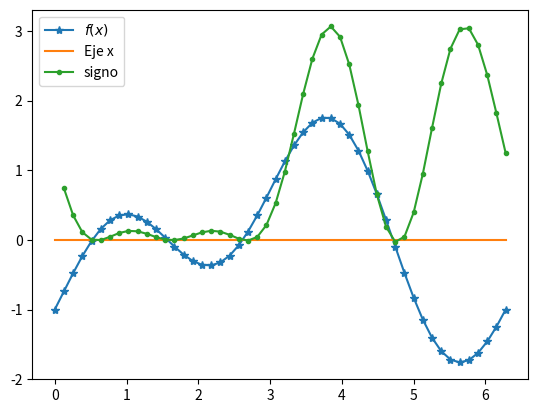

Recreate this plot in Python.

import numpy as np
import matplotlib.pyplot as plt


x = np.linspace(0,2*np.pi, 50)
y = np.sin(2*x)-np.cos(x)

plt.plot(x,y, marker = '*', label = r'$f(x)$')
plt.plot(x,np.zeros(len(x)), label = 'Eje x')

#sign = np.zeros(len(y)-1)
#for i in range(0, len(sign)):
#    sign[i] = y[i]*y[i+1]/np.abs(y[i]*y[i+1])

sign = np.zeros(len(y)-1)
intervalos = []
for i in range(0, len(sign)):
    sign[i] = y[i]*y[i+1]
    if sign[i] <= 0:
        intervalos.append([x[i], x[i+1]])
print(intervalos)

plt.plot(x[1:],sign, label = 'signo', marker = '.')

plt.legend()
plt.show()
